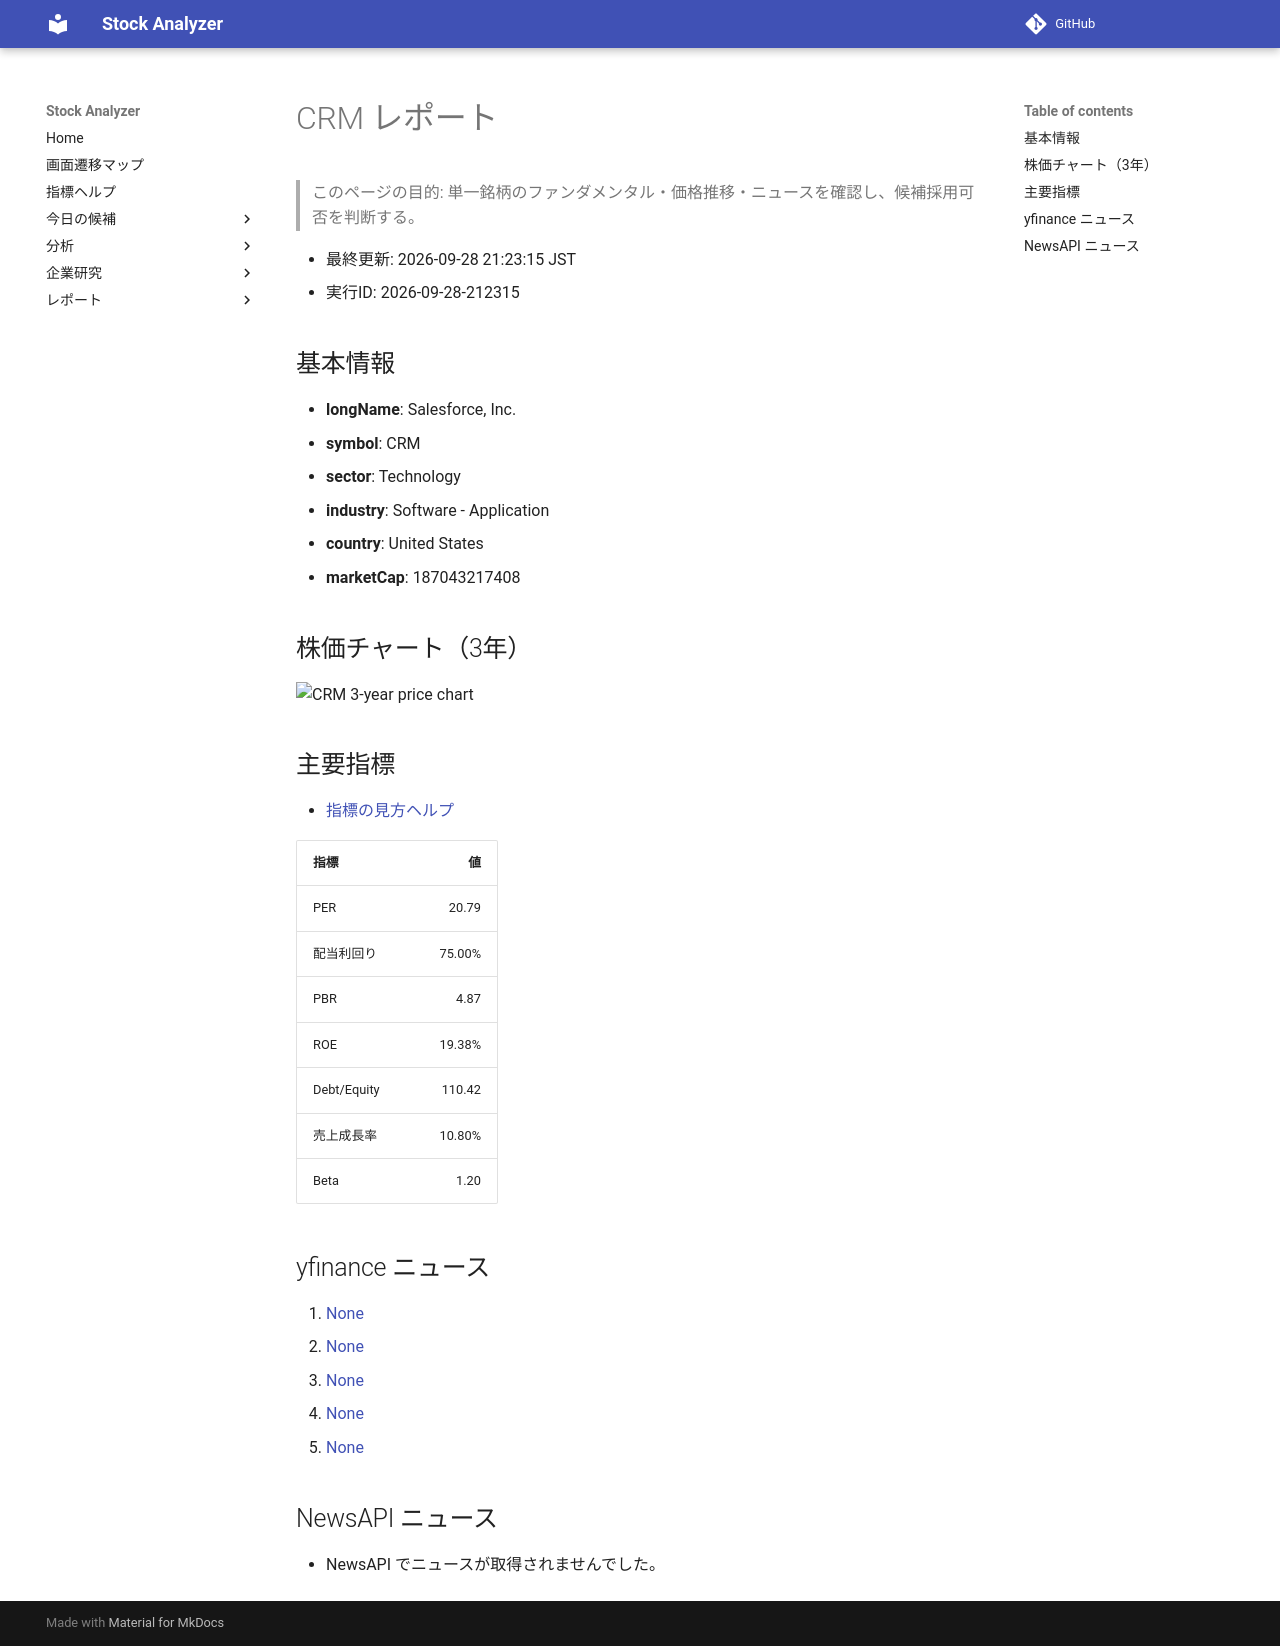

repository: Yumi-note/Making-APP · page: stocks/2026-09-28/212315/CRM/index.html · generator: mkdocs

# CRM レポート

> このページの目的: 単一銘柄のファンダメンタル・価格推移・ニュースを確認し、候補採用可否を判断する。

- 最終更新: 2026-09-28 21:23:15 JST
- 実行ID: 2026-09-28-212315

## 基本情報

- **longName**: Salesforce, Inc.
- **symbol**: CRM
- **sector**: Technology
- **industry**: Software - Application
- **country**: United States
- **marketCap**: 187043217408

## 株価チャート（3年）

![CRM 3-year price chart](CRM_3y.png)

## 主要指標

- [指標の見方ヘルプ](../../../../indicators.md)

| 指標 | 値 |
|---|---:|
| PER | 20.79 |
| 配当利回り | 75.00% |
| PBR | 4.87 |
| ROE | 19.38% |
| Debt/Equity | 110.42 |
| 売上成長率 | 10.80% |
| Beta | 1.20 |

## yfinance ニュース

1. [None](None)
2. [None](None)
3. [None](None)
4. [None](None)
5. [None](None)

## NewsAPI ニュース

- NewsAPI でニュースが取得されませんでした。
